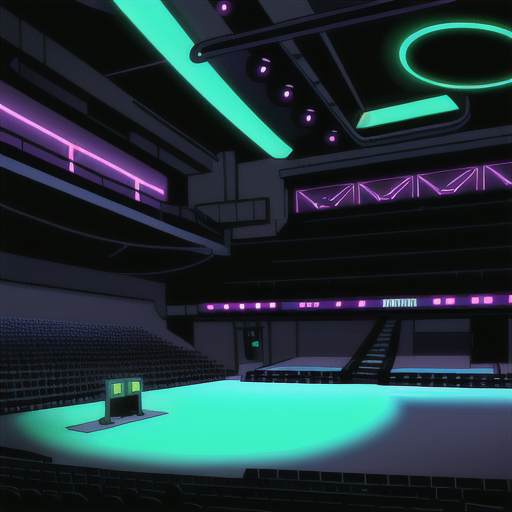
Generation parameters embedded in this image by AUTOMATIC1111 Stable Diffusion web UI or a fork of it (Forge, ...) (PNG 'parameters' text chunk):
Empty Concert Hall in Cyberpunk Heaven in the style of Jet Set Radio Future
Steps: 20, Sampler: Euler a, CFG scale: 7, Seed: 4177092371, Size: 515x512, Model hash: 44ba85a850, Model: animeTWO, Style Selector Enabled: True, Style Selector Randomize: False, Style Selector Style: base, Version: v1.6.0-295-g9c1c0da0